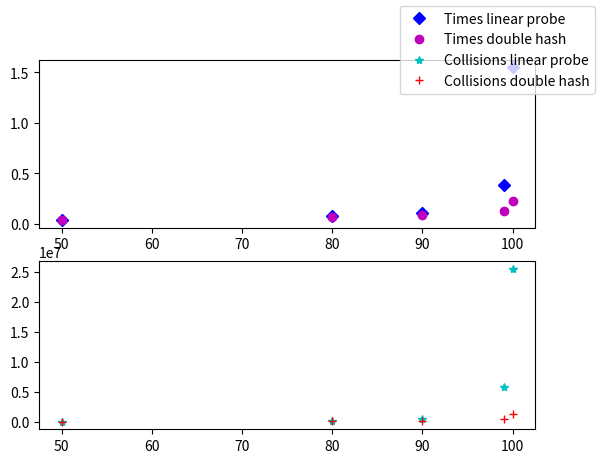

Python code for this plot:
from abc import abstractmethod

class HashSet:
    def __init__(self, capacity):
        self.capacity = capacity
        self.size = 0
        self.collisions = 0
        self.array = [None] * capacity

    def hash1(self, key):
        # return key % self.capacity
        # return ((key << 5) * 5381) % self.capacity
        hash_value = (5**0.5 - 1) / 2
        key = key & 0x7FFFFFFF

        return int((key * hash_value) % 1 * self.capacity)
    
    @abstractmethod
    def hash2(self, key):
        pass

    def insert(self, key):
        if self.size >= self.capacity:
            raise Exception("Set is full")

        index = self.hash1(key)
        step = self.hash2(key)

        while self.array[index] is not None:
            index = (index + step) % self.capacity
            self.collisions += 1

        self.array[index] = key
        self.size += 1

    def contains(self, key):
        index = self.hash1(key)
        step = self.hash2(key)

        while self.array[index] is not None:
            if self.array[index] == key:
                return True
            index = (index + step) % self.capacity

        return False

class LinearProbeHashSet(HashSet):
    # A Linear Probe Hash Set is just a double hash set with
    # step size (return value of second hash function) 1.
    def hash2(self, key):
        return 1

class DoubleHashSet(HashSet):
    def hash2(self, key):
        return ((key << 5) + 5381) % self.capacity
        # return 1 + (key % (self.capacity - 1))  # Faster for prime sizes, but doesn't work for powers of 2.


import random
import time

def generate_random_nums(size):
    nums = [0]
    for i in range(1, size):
        nums.append(nums[i-1] + random.randint(1, 1000))
    random.shuffle(nums)
    return nums

def time_function(hash_set, nums):
    size = len(nums)
    i = 0
    start = time.perf_counter()
    while i < size // 2:
        hash_set.insert(nums[i])
        i += 1

    collisions_50 = hash_set.collisions
    time_50 = time.perf_counter() - start
    while i < size * 0.8:
        hash_set.insert(nums[i])
        i += 1

    collisions_80 = hash_set.collisions
    time_80 = time.perf_counter() - start
    while i < size * 0.9:
        hash_set.insert(nums[i])
        i += 1

    collisions_90 = hash_set.collisions
    time_90 = time.perf_counter() - start
    while i < size * 0.99:
        hash_set.insert(nums[i])
        i += 1

    collisions_99 = hash_set.collisions
    time_99 = time.perf_counter() - start
    while i < size:
        hash_set.insert(nums[i])
        i += 1

    collisions_end = hash_set.collisions
    time_end = time.perf_counter() - start

    print("Time 50%: {}, Collisions: 50%: {}".format(time_50, collisions_50))
    print("Time 80%: {}, Collisions: 80%: {}".format(time_80, collisions_80))
    print("Time 90%: {}, Collisions: 90%: {}".format(time_90, collisions_90))
    print("Time 99%: {}, Collisions: 99%: {}".format(time_99, collisions_99))
    print("Time end: {}, Collisions: end: {}".format(time_end, collisions_end))

    times = [
        (50, time_50),
        (80, time_80),
        (90, time_90),
        (99, time_99),
        (100, time_end)
    ]

    collisions = [
        (50, collisions_50),
        (80, collisions_80),
        (90, collisions_90),
        (99, collisions_99),
        (100, collisions_end)
    ]

    return times, collisions


import matplotlib.pyplot as plt

if __name__ == "__main__":
    size = 2**17
    linear_hash_set = LinearProbeHashSet(size)
    double_hash_set = DoubleHashSet(size)

    nums = generate_random_nums(size)
    nums2 = [*nums]

    print("Timing and checking collisions for linear probe hash set")
    t0, c0 = time_function(linear_hash_set, nums)

    print("Timing and checking collisions for double hash set")
    t1, c1 = time_function(double_hash_set, nums2)

    fig, ax = plt.subplots(2)

    ax[0].plot(*zip(*t0), 'bD', label="Times linear probe")
    ax[0].plot(*zip(*t1), 'mo', label="Times double hash")

    ax[1].plot(*zip(*c0), 'c*', label="Collisions linear probe")
    ax[1].plot(*zip(*c1), 'r+', label="Collisions double hash")
    
    fig.legend()
    plt.show()

""" Rapport:
Tidskompleksiteten til linear probe vokser sakte helt fram til den blir 90% fullt.
Etter det vokser den eksponensielt større og øker som regel 3x-5x på den siste prosenten.
Antall kollisjoner vokser i takt med dette og det ser ut til å være en direkte korrelasjon 
mellom antall kollisjoner og tidsforbruk.

Tidskompleksiteten til double hash ser også ut til å vokse sakte fram til den blir 99% fullt.
Kollisjonstallet er mye lavere ved alle fyllingsgrader av hash-settene og selv på den siste
prosenten, øker tidsforbruket til double hash settet med omtrent 1.5-2x.

Resultatene virker likt på de andre hashfunksjonene som er kommentert ut.
"""